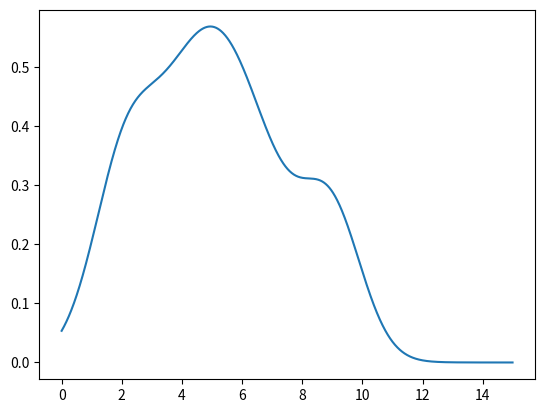

Write Python code to recreate this figure.
import numpy as np
import matplotlib.pyplot as plt
import random

k = [20, 100, 1000]
interval = [0, 15]

#e = 2.71828

def N(x, mu, sigma):
    return (1 / np.sqrt(2) * sigma) * np.e ** (-0.5 * (x - mu) ** 2 / sigma ** 2)

def P(x):
    return (0.3 * N(x, 2, 1) + 
            0.4 * N(x, 5, 2) + 
            0.3 * N(x, 9, 1))

def Q(x): 
    rng = np.random.default_rng()
    
    
print(Q(interval))

for i in range(1):
    x = np.arange(interval[0], interval[1], 0.01)
    y = P(x)
    #plt.hist(sample(i, interval))
    plt.plot(x, y)
    plt.show()


# x = np.arange(interval[0], interval[1])
# y = P(x)
# plt.plot(x, y)
# plt.show()